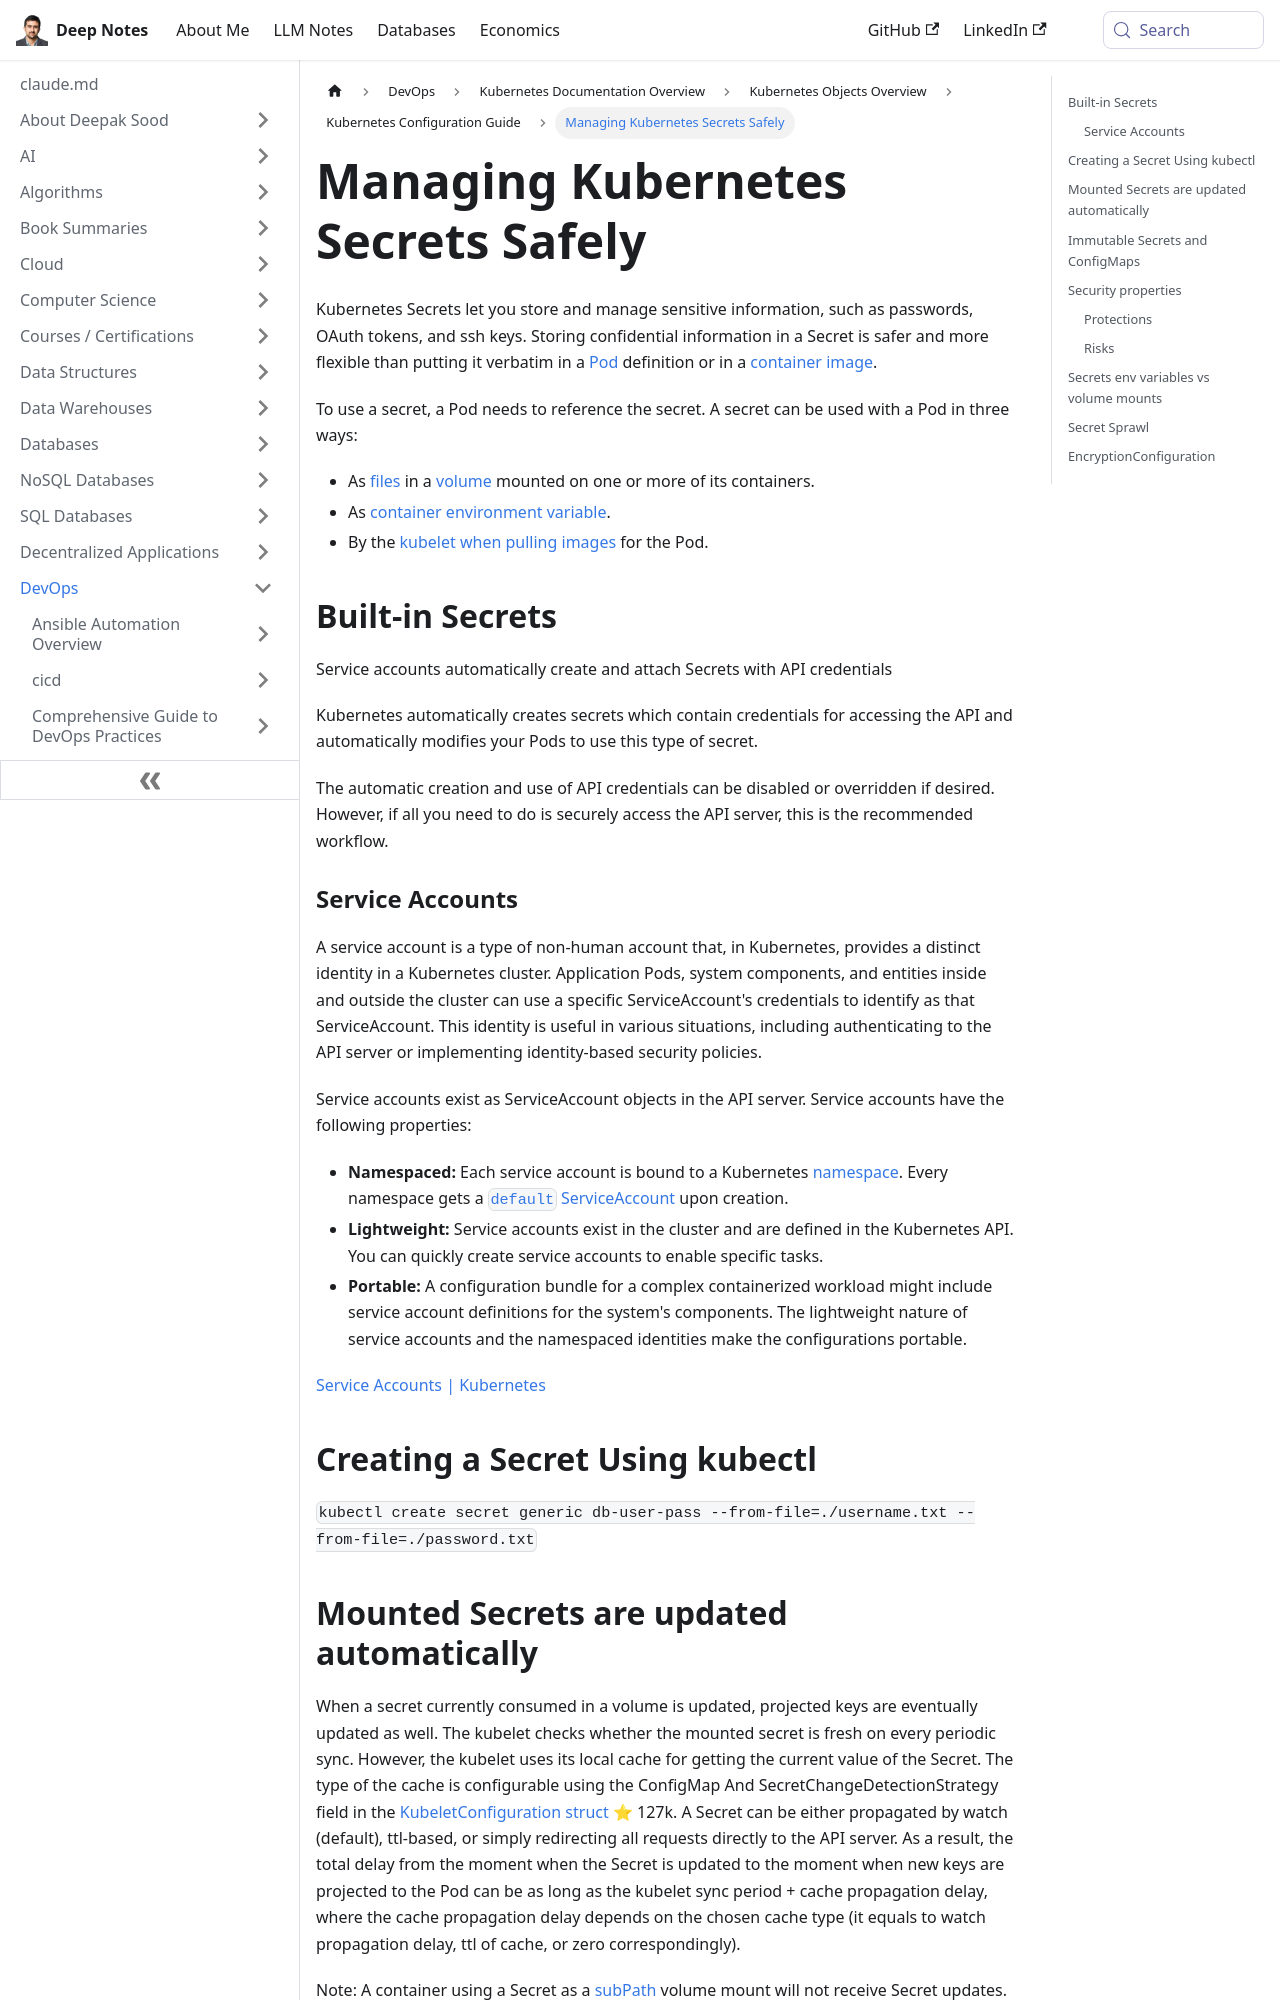

repository: deepaksood619/deepaksood619.github.io · page: devops/kubernetes/concepts-and-overview/configuration/secrets/index.html · generator: docusaurus

---
slug: /devops/kubernetes/concepts-and-overview/configuration/secrets
title: Managing Kubernetes Secrets Safely
description: Learn how to securely store and manage sensitive information in Kubernetes using Secrets for enhanced application security.
created: 2023-03-05
updated: 2026-06-11
---
Kubernetes Secrets let you store and manage sensitive information, such as passwords, OAuth tokens, and ssh keys. Storing confidential information in a Secret is safer and more flexible than putting it verbatim in a [Pod](https://kubernetes.io/docs/concepts/workloads/pods/pod-overview/) definition or in a [container image](https://kubernetes.io/docs/reference/glossary/?all=true#term-image).

To use a secret, a Pod needs to reference the secret. A secret can be used with a Pod in three ways:

- As [files](https://kubernetes.io/docs/concepts/configuration/secret/#using-secrets-as-files-from-a-pod) in a [volume](https://kubernetes.io/docs/concepts/storage/volumes/) mounted on one or more of its containers.
- As [container environment variable](https://kubernetes.io/docs/concepts/configuration/secret/#using-secrets-as-environment-variables).
- By the [kubelet when pulling images](https://kubernetes.io/docs/concepts/configuration/secret/#using-imagepullsecrets) for the Pod.

## Built-in Secrets

Service accounts automatically create and attach Secrets with API credentials

Kubernetes automatically creates secrets which contain credentials for accessing the API and automatically modifies your Pods to use this type of secret.

The automatic creation and use of API credentials can be disabled or overridden if desired. However, if all you need to do is securely access the API server, this is the recommended workflow.

### Service Accounts

A service account is a type of non-human account that, in Kubernetes, provides a distinct identity in a Kubernetes cluster. Application Pods, system components, and entities inside and outside the cluster can use a specific ServiceAccount's credentials to identify as that ServiceAccount. This identity is useful in various situations, including authenticating to the API server or implementing identity-based security policies.

Service accounts exist as ServiceAccount objects in the API server. Service accounts have the following properties:

- **Namespaced:** Each service account is bound to a Kubernetes [namespace](https://kubernetes.io/docs/concepts/overview/working-with-objects/namespaces). Every namespace gets a [`default` ServiceAccount](https://kubernetes.io/docs/concepts/security/service-accounts/#default-service-accounts) upon creation.
- **Lightweight:** Service accounts exist in the cluster and are defined in the Kubernetes API. You can quickly create service accounts to enable specific tasks.
- **Portable:** A configuration bundle for a complex containerized workload might include service account definitions for the system's components. The lightweight nature of service accounts and the namespaced identities make the configurations portable.

[Service Accounts \| Kubernetes](https://kubernetes.io/docs/concepts/security/service-accounts/)

## Creating a Secret Using kubectl

`kubectl create secret generic db-user-pass --from-file=./username.txt --from-file=./password.txt`
